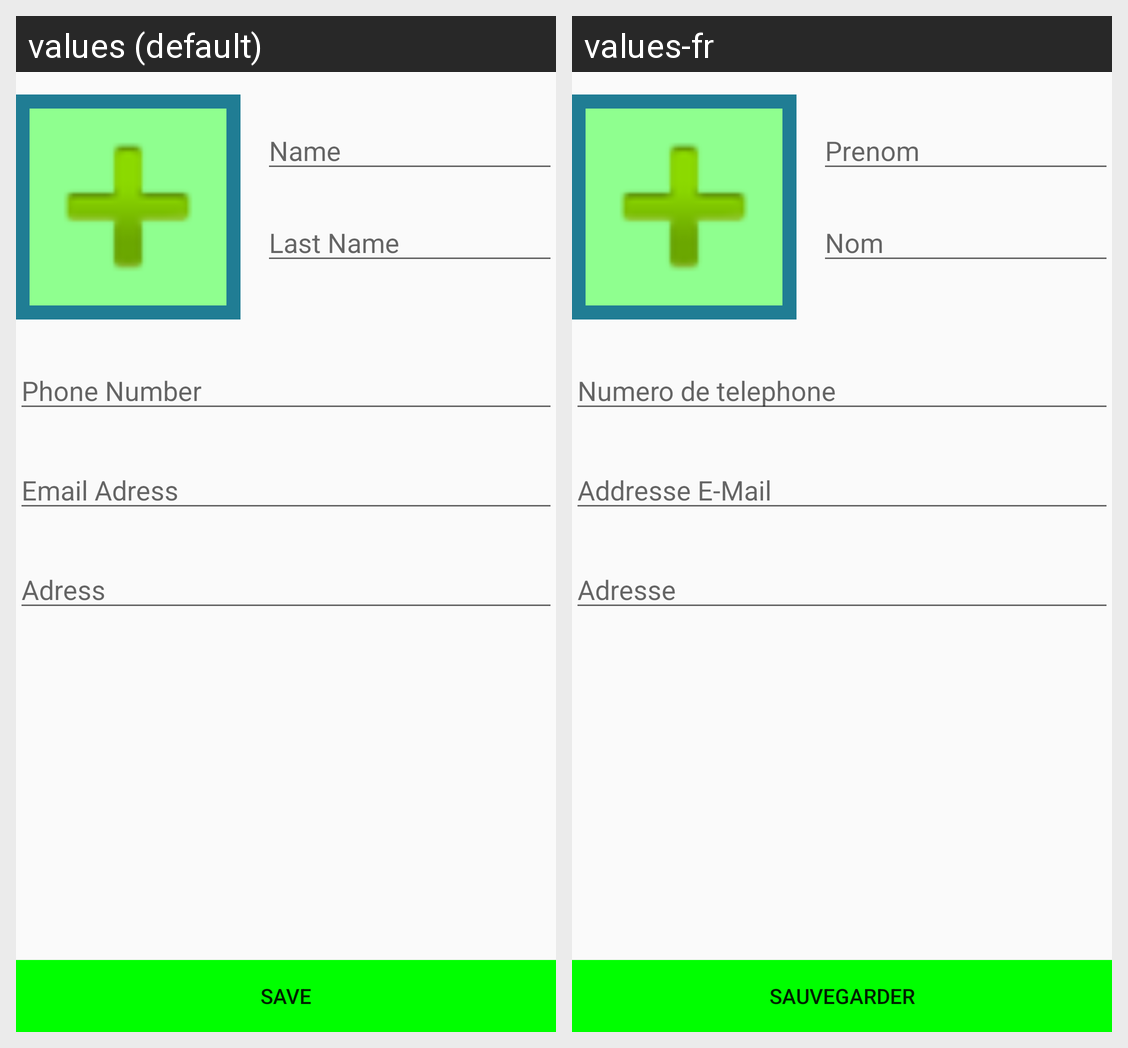

Translations of the strings shown on this Android screen, per locale in the grid:
Android screen res/layout/activity_create_contact.xml rendered under 2 locales, left to right: values (default), values-fr. Device: Nexus 5 (rendered at 1080×1920; each locale shown at half size, 540×960, under a caption strip naming it); theme AppTheme.NoActionBar.
Strings drawn on this screen, with the default value and each locale's value (text and hints the layout hard-codes, and strings that could not be matched under every locale, appear in the picture but are not listed):

name
  values: Name
  values-fr: Prenom

lastName
  values: Last Name
  values-fr: Nom

phone
  values: Phone Number
  values-fr: Numero de telephone

email
  values: Email Adress
  values-fr: Addresse E-Mail

adress
  values: Adress
  values-fr: Adresse

saveBtn
  values: Save
  values-fr: Sauvegarder
